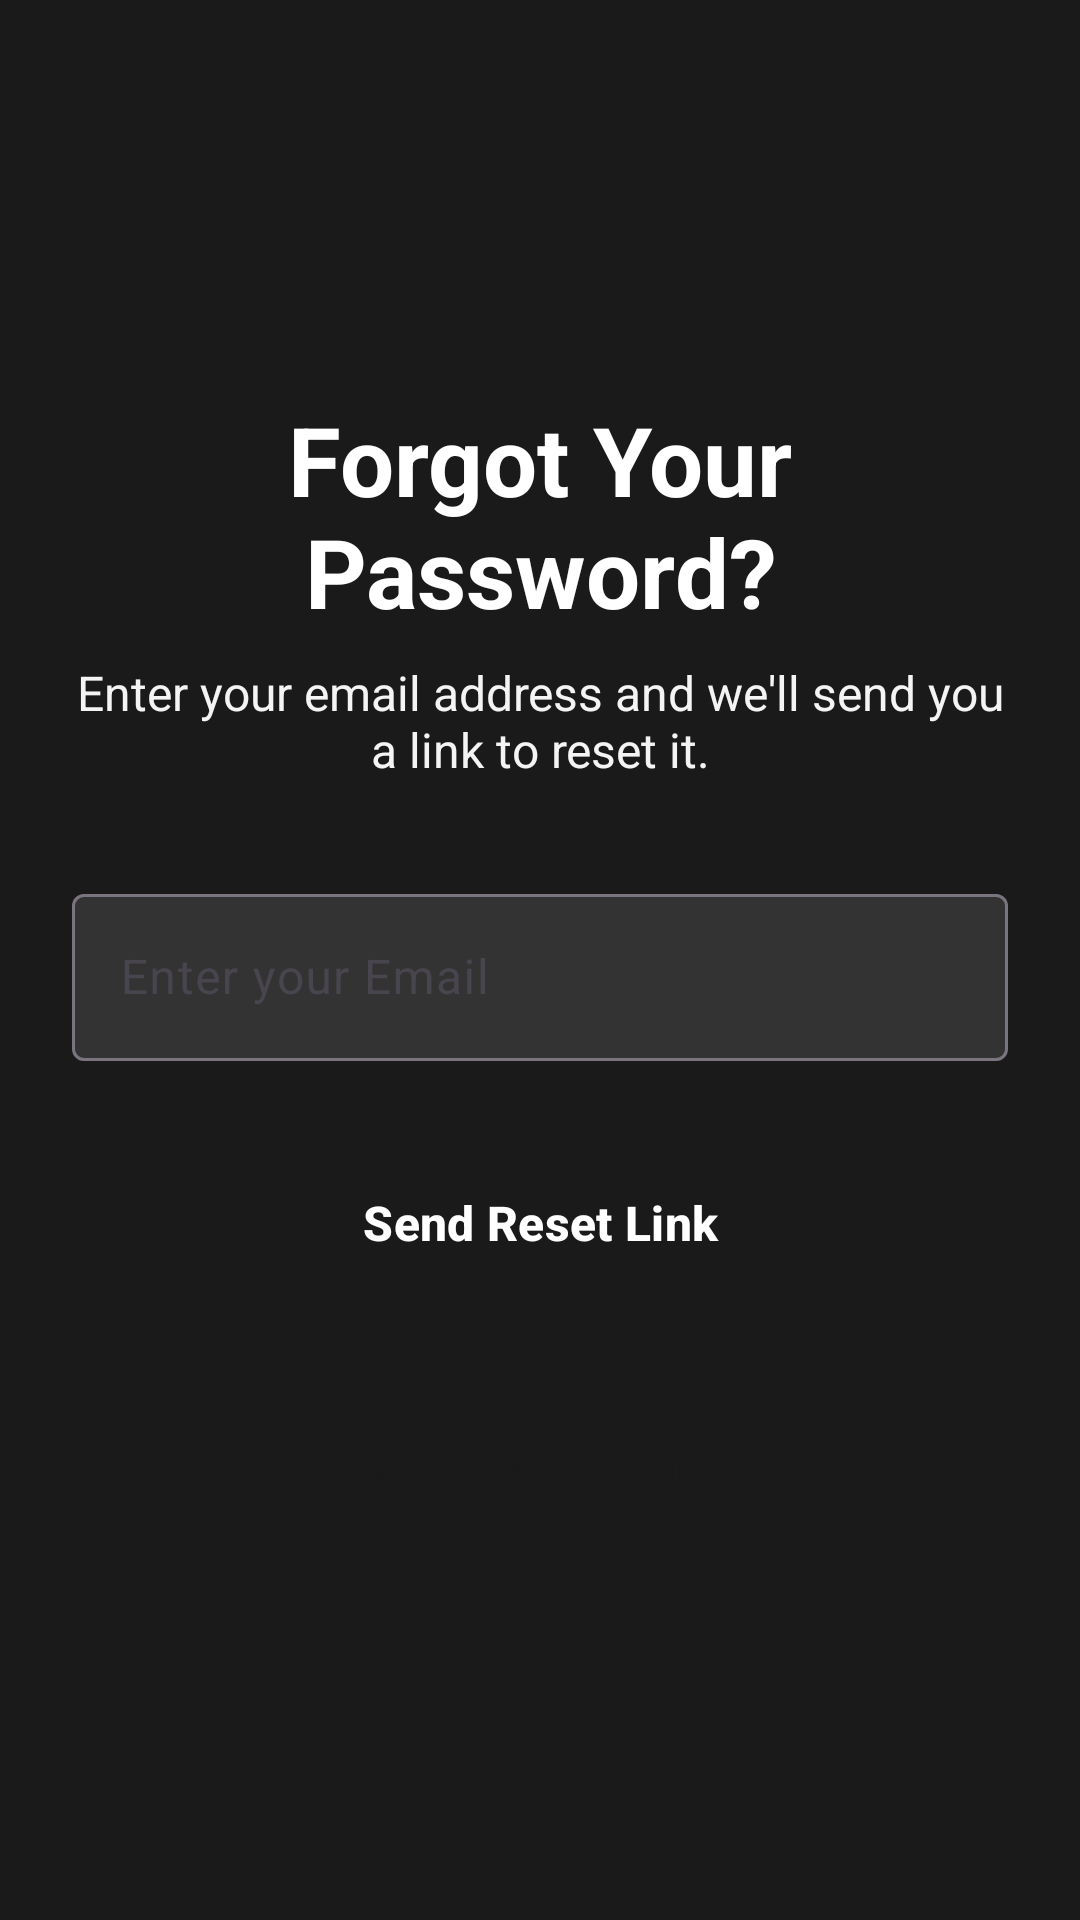

Write the Android layout XML for this screen, with the resource values it uses.
<!-- AndroidManifest.xml: application theme Theme.TheRedxLMS -->
<!-- res/layout/activity_forgot_password.xml -->
<?xml version="1.0" encoding="utf-8"?>
<RelativeLayout xmlns:android="http://schemas.android.com/apk/res/android"
    xmlns:app="http://schemas.android.com/apk/res-auto"
    xmlns:tools="http://schemas.android.com/tools"
    android:layout_width="match_parent"
    android:layout_height="match_parent"
    android:background="#1A1A1A"
    android:padding="24dp"
    tools:context=".ForgotPasswordActivity">

    <LinearLayout
        android:layout_width="match_parent"
        android:layout_height="wrap_content"
        android:layout_centerInParent="true"
        android:orientation="vertical">

        <TextView
            android:layout_width="wrap_content"
            android:layout_height="wrap_content"
            android:layout_gravity="center"
            android:gravity="center"
            android:text="Forgot Your Password?"
            android:textColor="#FFFFFF"
            android:textSize="32sp"
            android:textStyle="bold" />

        <TextView
            android:layout_width="wrap_content"
            android:layout_height="wrap_content"
            android:layout_gravity="center"
            android:layout_marginTop="8dp"
            android:layout_marginBottom="32dp"
            android:gravity="center"
            android:text="Enter your email address and we'll send you a link to reset it."
            android:textColor="#F4F4F4"
            android:textSize="16sp" />

        
        <com.google.android.material.textfield.TextInputLayout
            android:layout_width="match_parent"
            android:layout_height="wrap_content"
            android:hint="Enter your Email"
            app:boxBackgroundColor="#333333"
            app:hintTextColor="#F4F4F4">

            <com.google.android.material.textfield.TextInputEditText
                android:id="@+id/et_forgot_password_email"
                android:layout_width="match_parent"
                android:layout_height="wrap_content"
                android:inputType="textEmailAddress"
                android:textColor="#FFFFFF" />
        </com.google.android.material.textfield.TextInputLayout>

        
        <com.google.android.material.button.MaterialButton
            android:id="@+id/btn_send_reset_link"
            android:layout_width="match_parent"
            android:layout_height="60dp"
            android:layout_marginTop="24dp"
            android:text="Send Reset Link"
            android:textSize="16sp"
            android:textStyle="bold"
            app:backgroundTint="#1A1A1A"
            app:cornerRadius="8dp" />

        <TextView
            android:id="@+id/tv_back_to_login"
            android:layout_width="wrap_content"
            android:layout_height="wrap_content"
            android:layout_gravity="center_horizontal"
            android:layout_marginTop="32dp"
            android:padding="8dp"
            android:text="← Back to Login"
            android:textColor="#1A1A1A"
            android:textSize="16sp" />

    </LinearLayout>

</RelativeLayout>
<!-- resources referenced by this layout -->
<resources>
  <style name="Theme.TheRedxLMS" parent="Theme.Material3.DayNight.NoActionBar">
          
      </style>
</resources>
